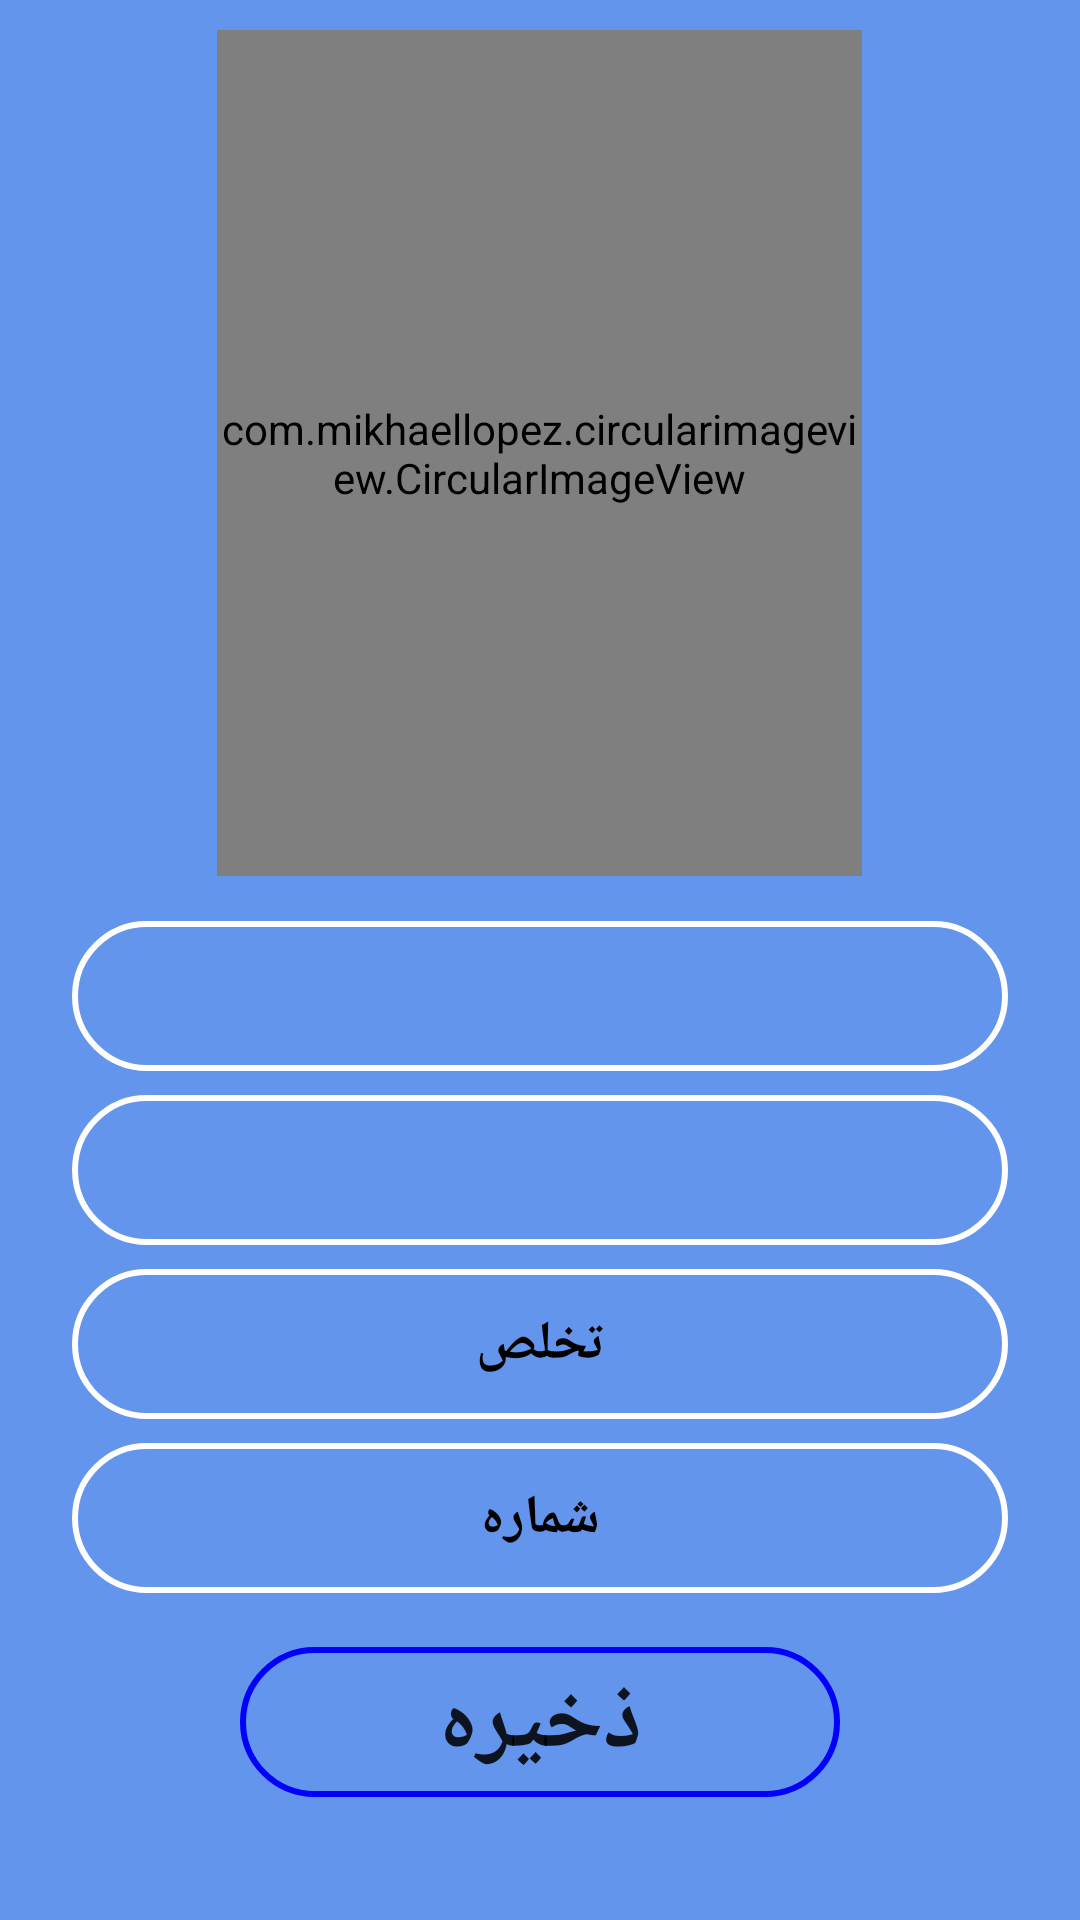

This screen was rendered from an Android layout file. Write that file and the resources it references.
<!-- AndroidManifest.xml: application theme Theme.Book_Store -->
<!-- res/layout/activity_userinfo_activity.xml -->
<?xml version="1.0" encoding="utf-8"?>
<LinearLayout
    xmlns:android="http://schemas.android.com/apk/res/android"
    xmlns:app="http://schemas.android.com/apk/res-auto"
    xmlns:tools="http://schemas.android.com/tools"
    android:layout_width="match_parent"
    android:layout_height="match_parent"
    tools:context=".pakage_activities.userinfo_activity"
    android:background="@color/ferozaye"
    >


    <LinearLayout
        android:layout_width="match_parent"
        android:layout_height="match_parent"
        android:orientation="vertical"
        android:id="@+id/profileimg"
       >


        <com.mikhaellopez.circularimageview.CircularImageView
            android:id="@+id/userimage"
            android:layout_width="215dp"
            android:layout_height="282dp"
            android:layout_gravity="center"
            android:layout_marginTop="10dp"
            android:foregroundGravity="center"
            android:src="@drawable/profilepic" />

        <LinearLayout
            android:id="@+id/linearLayout2"
            android:layout_width="match_parent"
            android:layout_height="wrap_content"
            android:layout_marginTop="15dp"
            android:orientation="vertical"
            tools:layout_editor_absoluteX="0dp">

            <TextView
                android:id="@+id/txtnamee"
                android:layout_width="match_parent"
                android:layout_height="50dp"
                android:layout_marginStart="24dp"
                android:inputType="textPersonName"
                android:layout_marginEnd="24dp"
                android:layout_marginBottom="8dp"
                android:background="@drawable/style_for_sech"
                android:gravity="center"
                android:textColor="@color/black"
                android:textStyle="bold"
                />


            <TextView
                android:id="@+id/ptxtmail"
                android:layout_width="match_parent"
                android:layout_height="50dp"
                android:layout_marginStart="24dp"
                android:inputType="textEmailAddress"
                android:layout_marginEnd="24dp"
                android:layout_marginBottom="8dp"
                android:background="@drawable/style_for_sech"
                android:drawableStart="@drawable/ic_mail"
                android:gravity="center"
                android:textColor="@color/black"
                android:textStyle="bold"
                android:drawableLeft="@drawable/ic_mail" />
            <EditText
                android:id="@+id/txtlnmae"
                android:layout_width="match_parent"
                android:layout_height="50dp"
                android:layout_marginStart="24dp"
                android:inputType="textPersonName"
                android:layout_marginEnd="24dp"
                android:layout_marginBottom="8dp"
                android:background="@drawable/style_for_sech"
                android:gravity="center"
                android:hint="تخلص"
                android:textColor="@color/black"
                android:textColorHint="@color/black"
                android:textStyle="bold"
                />

            <EditText
                android:id="@+id/ptxtphone"
                android:layout_width="match_parent"
                android:layout_height="50dp"
                android:layout_marginStart="24dp"
                android:inputType="phone"
                android:layout_marginEnd="24dp"
                android:layout_marginBottom="8dp"
                android:background="@drawable/style_for_sech"
                android:drawableStart="@drawable/common_full_open_on_phone"
               android:gravity="center"
                android:hint="شماره"
                android:textColor="@color/black"
                android:textColorHint="@color/black"
                android:textStyle="bold"
                android:drawableLeft="@drawable/common_full_open_on_phone" />

            <Button
                android:id="@+id/btn_saves"
                android:layout_width="200dp"
                android:layout_height="50dp"
                android:layout_marginBottom="168dp"
                android:background="@drawable/style_for_sech"
                android:backgroundTint="@color/lighblue"
                android:gravity="center"
                android:text="ذخیره"
                android:textSize="30sp"
                android:textStyle="bold"
                android:layout_marginTop="10dp"
                android:layout_gravity="center"
                />


        </LinearLayout>

    </LinearLayout>






</LinearLayout>
<!-- resources referenced by this layout -->
<resources>
  <color name="black">#FF000000</color>
  <color name="ferozaye">#6495ED</color>
  <color name="lighblue">#0000FF</color>
  <!-- drawable style_for_sech (drawable) -->
  <?xml version="1.0" encoding="utf-8"?>
  <shape xmlns:android="http://schemas.android.com/apk/res/android">
      android:shape="rectangle">
  
      <corners android:radius="50dp"/>
      <stroke
          android:color="#FFFFFF"
          android:width="2dp" />
      <solid android:color="@android:color/transparent"/>
      <padding
          android:bottom="5dp"
          android:left="10dp"
          android:right="10dp"
          android:top="5dp"/>
  </shape>
  <style name="Theme.Book_Store" parent="Theme.MaterialComponents.DayNight.NoActionBar">
          
          <item name="colorPrimary">@color/purple_500</item>
          <item name="colorPrimaryVariant">@color/purple_700</item>
          <item name="colorOnPrimary">@color/white</item>
          
          <item name="colorSecondary">@color/teal_200</item>
          <item name="colorSecondaryVariant">@color/teal_700</item>
          <item name="colorOnSecondary">@color/black</item>
          
          <item name="android:statusBarColor" tools:targetApi="l">?attr/colorPrimaryVariant</item>
          
      </style>
  <color name="purple_500">#FF6200EE</color>
  <color name="purple_700">#FF3700B3</color>
  <color name="white">#FFFFFFFF</color>
  <color name="teal_200">#FF03DAC5</color>
  <color name="teal_700">#FF018786</color>
</resources>
